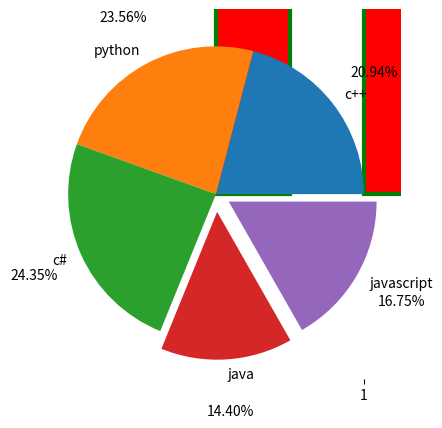

Write Python code to recreate this figure.
import numpy as np
import matplotlib.pyplot as plt

X_data = np.random.random(50) * 100
Y_data = np.random.random(50) * 100

# print(X_data, Y_data)
plt.scatter(X_data, Y_data, c="blue", marker = "*", s=120 ,alpha = 0.5)
plt.show()

years = [2006 +x for x in range(16)]
weights = [80, 85, 87, 98, 87, 87, 85, 86, 87, 88, 88, 89, 86, 85, 89, 84]
# print(len(weights))
# print(len(years))
plt.plot(years, weights)
plt.show()

x = ["c++", "python", "c#", "java", "javascript"]
y = [99, 90, 99, 85, 64]
plt.bar(x, y, color ="red", align = "edge", width=0.5, edgecolor ="green", lw=3)
plt.show()

ages = np.random.normal(20, 1.5, 1000)
print(ages)
plt.hist(ages, bins = 10, cumulative= True)
plt.show()

x = ["c++", "python", "c#", "java", "javascript"]
y = [80, 90, 93, 55, 64]
explodes = [0, 0, 0, 0.12, 0.1]
plt.pie(y, labels = x, explode= explodes, autopct="%.2f%%", pctdistance=1.35)
plt.show()

heights = np.random.normal(170, 6, 200)
plt.boxplot(heights)
plt.show()